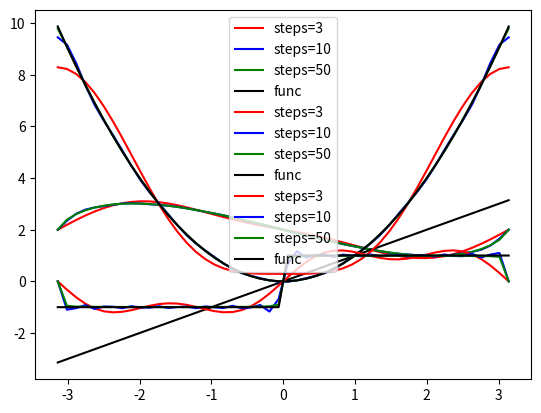

Generate this figure with matplotlib:
import numpy as np
from matplotlib import pyplot as plt


def fourier_first(x: float, steps_n: int = 10):
    sums = 0

    for i in range(1, steps_n):
        sums += ((-1) ** (i + 1)) * np.sin(i*x) / i ** 2

    return 2 - sums


def fourier_second(x: float, steps_n: int = 10):
    sums = 0

    for i in range(1, steps_n):
        sums += ((-1) ** i) * np.cos(i*x) / (i ** 2)

    return (np.pi ** 2)/3 + (4 * sums)


def fourier_third(x: float, steps_n: int = 10):
    sums = 0

    for i in range(1, steps_n):
        raw = 2*i - 1
        sums += np.sin(raw * x) / raw

    return 4 / np.pi * sums


def render_graphing_fourier(foo, real_foo, interval_start, interval_end):
    x = np.linspace(interval_start, interval_end)

    y = foo(x, steps_n=3)
    plt.plot(x, y, color='r', label='steps=3')

    y = foo(x, steps_n=10)
    plt.plot(x, y, color='b', label='steps=10')

    y = foo(x, steps_n=50)
    plt.plot(x, y, color='g', label='steps=50')

    y = real_foo(x)
    plt.plot(x, y, color='black', label='func')

    plt.legend()
    plt.show()


if __name__ == '__main__':
    render_graphing_fourier(fourier_first, lambda x: x, -np.pi, np.pi)
    render_graphing_fourier(fourier_second, lambda x: x*x, -np.pi, np.pi)
    render_graphing_fourier(fourier_third, lambda x: np.sign(x), -np.pi, np.pi)
